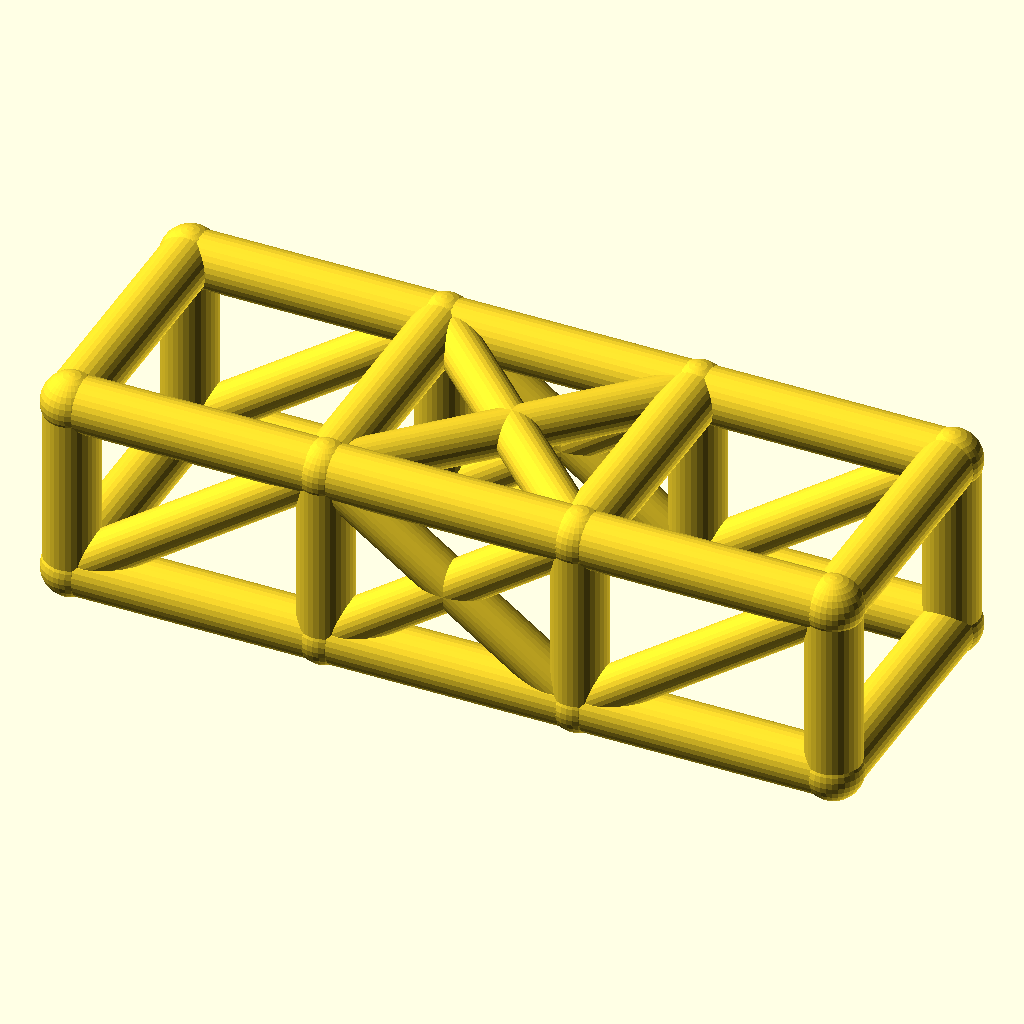
Cell 1 — every parameter at its default value.
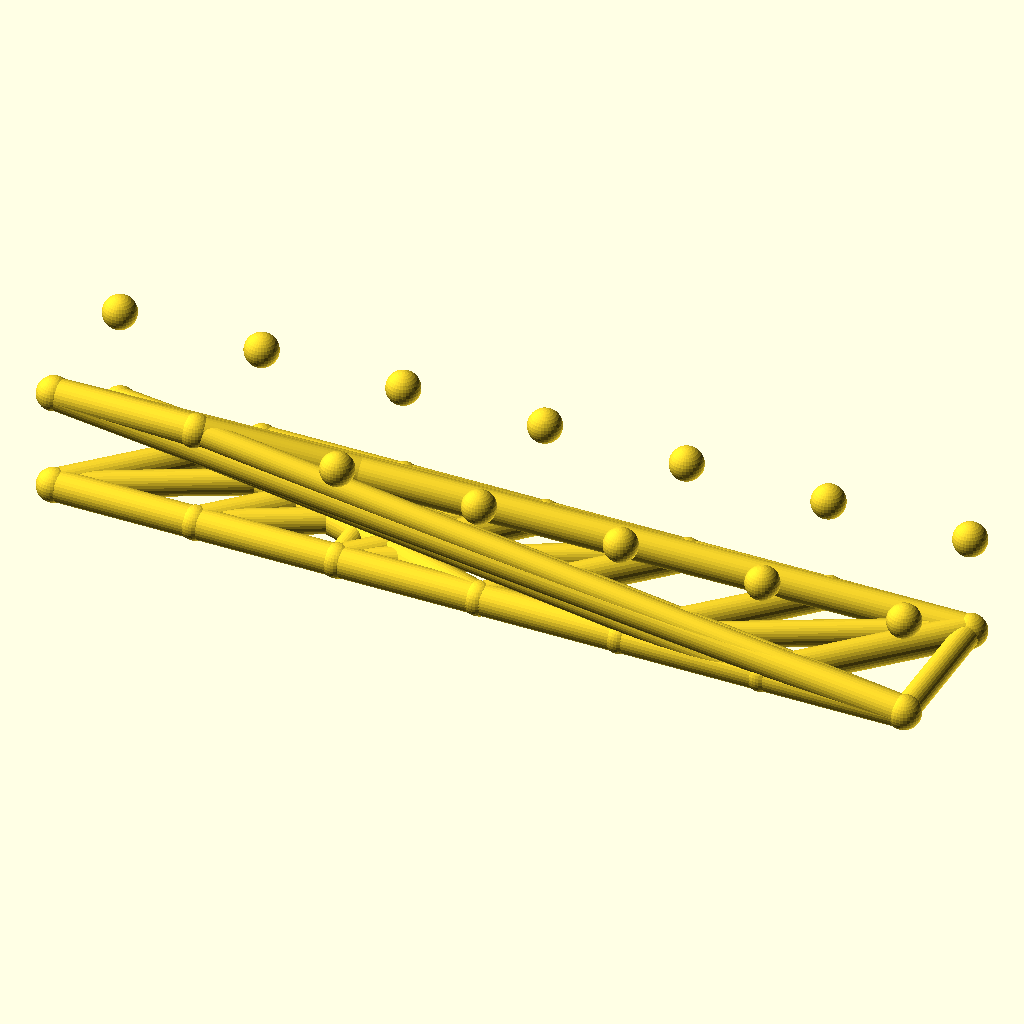
Cell 2: bays = 6 (everything else at default).
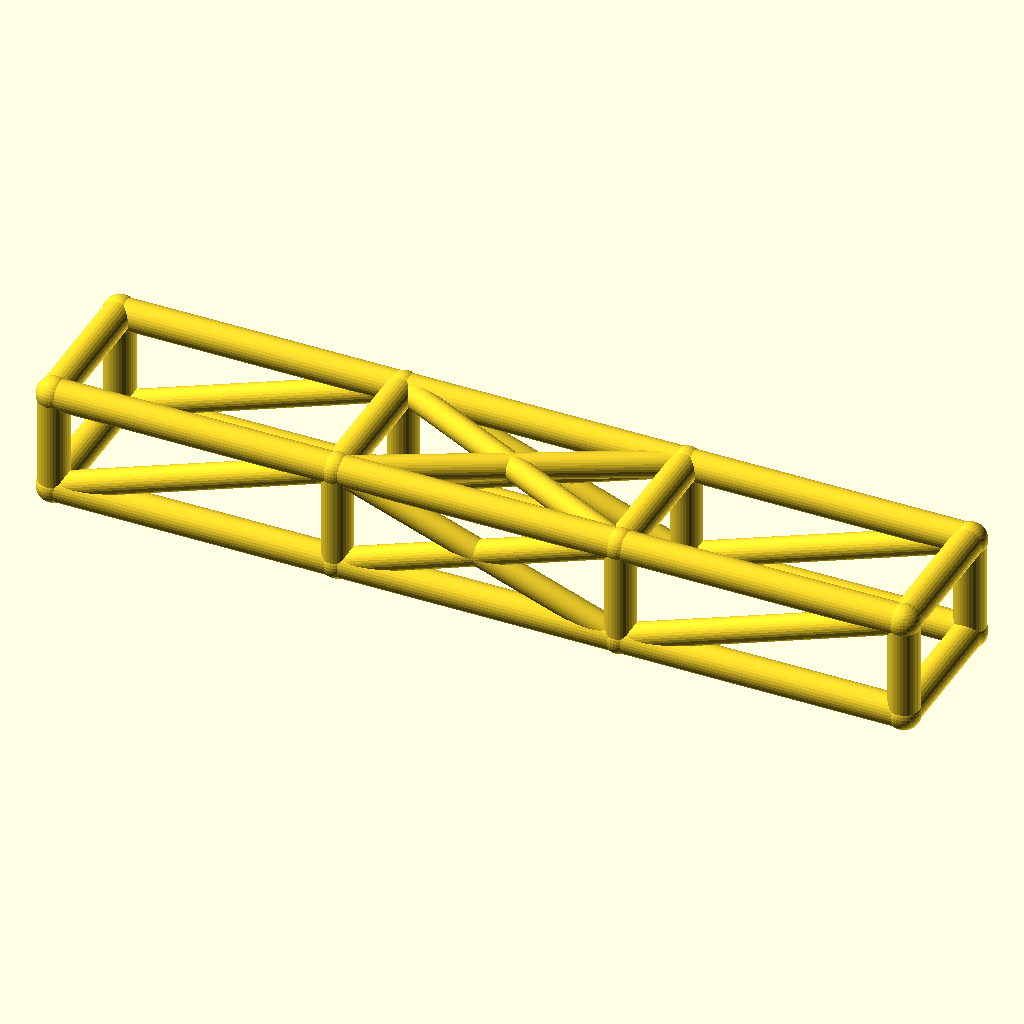
Cell 3: the same model with bay_l = 84.
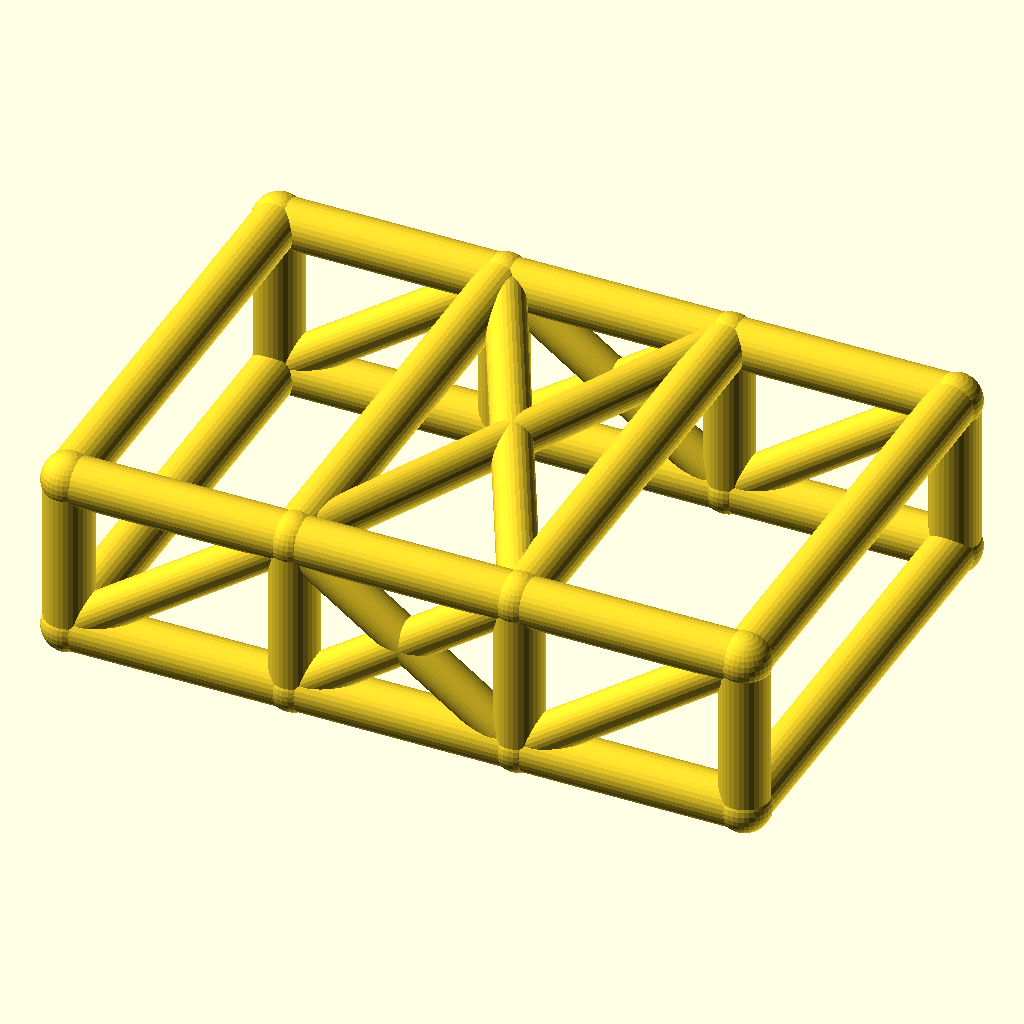
Cell 4: cage_w = 84 (everything else at default).
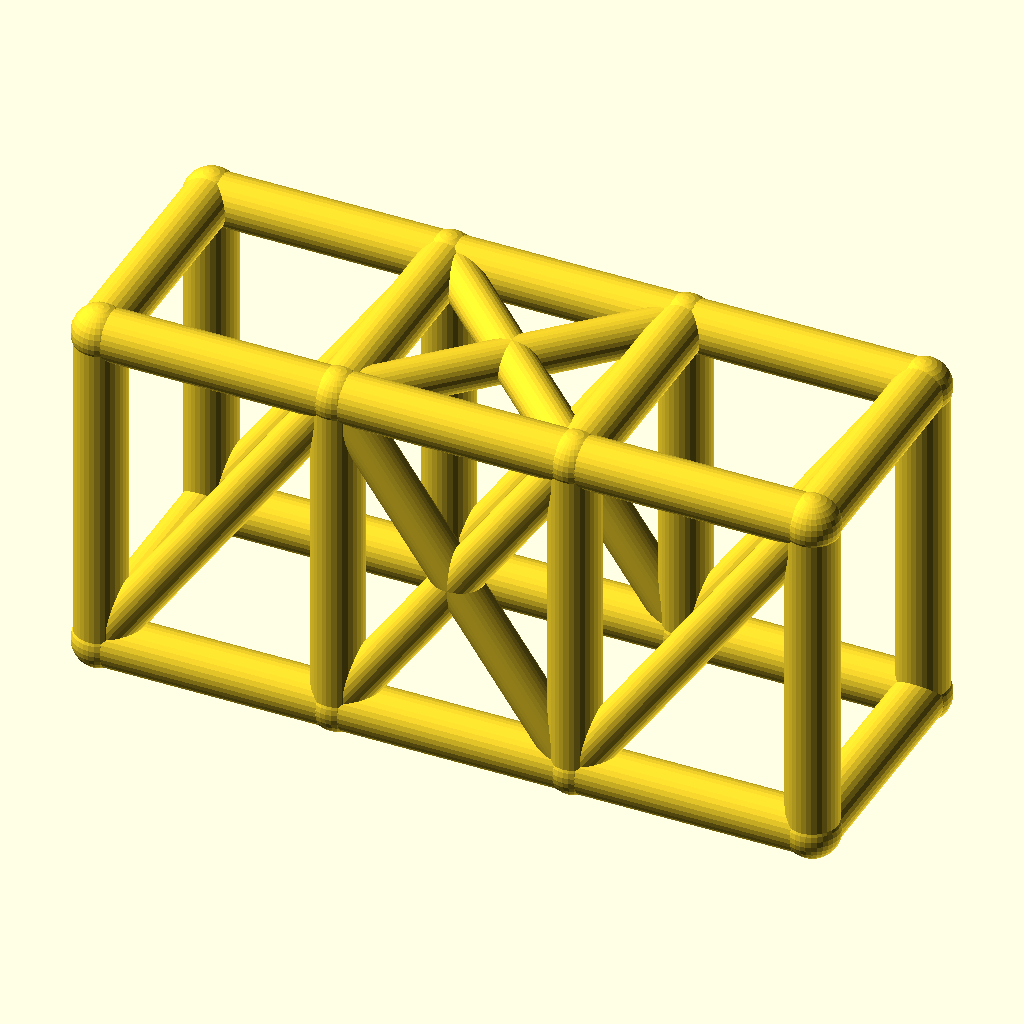
Cell 5: the same model with cage_h = 60.
All cells are drawn from the same view direction (rotation 55°, 0°, 25°, orthographic, colour scheme Cornfield), but the view is re-fitted for each cell, so position and scale can differ between cells as well as the parameter.
OpenSCAD source file optional_data/data/wire2/rollcages/scene_0119.scad:
$fn = 32;

// ----------------------------------------------------------------------
// Roll cage: 3 bays x 2 sections, bays 42 mm, 42 x 30 mm section
// ----------------------------------------------------------------------

// --- parameters (mm) ---
bays = 3;                 // number of bays along X
sections = 2;             // levels of the cage
bay_l = 42;               // bay length, X
cage_w = 42;              // cage width, Y
cage_h = 30;              // cage height, Z
rail_r = 4.5;             // rail and hoop radius
diag_r = 3.7;             // diagonal brace radius
joint_r = 4.9;            // joint ball radius

bbox_x = bays * bay_l + 2 * joint_r;  // overall X, joints included
bbox_y = cage_w + 2 * joint_r;  // overall Y, joints included
bbox_z = cage_h + 2 * joint_r;  // overall Z, joints included
rail_d = 2 * rail_r;  // rail stock diameter
diag_d = 2 * diag_r;  // diagonal stock diameter
joint_d = 2 * joint_r;  // joint ball diameter
cage_l = bays * bay_l;  // overall cage length
nodes = [for (lvl = [0, 1], side = [0, 1], st = [0 : bays]) [st * bay_l, side * cage_w, lvl * cage_h]];

module member(a, b, r) {
  /* round stock from joint a to joint b, ends buried in the joint balls */
  d = b - a;
  length = norm(d);
  translate(a) rotate([0, acos(d[2] / length), atan2(d[1], d[0])])
    cylinder(h = length, r = r);
}

module joint(p, r) {
  /* ball at the joint centre, fatter than every member meeting there */
  translate(p) sphere(r = r);
}

/* members - each call is one graph edge */
member(nodes[0], nodes[1], rail_r);
member(nodes[1], nodes[2], rail_r);
member(nodes[2], nodes[3], rail_r);
member(nodes[4], nodes[5], rail_r);
member(nodes[5], nodes[6], rail_r);
member(nodes[6], nodes[7], rail_r);
member(nodes[8], nodes[9], rail_r);
member(nodes[9], nodes[10], rail_r);
member(nodes[10], nodes[11], rail_r);
member(nodes[12], nodes[13], rail_r);
member(nodes[13], nodes[14], rail_r);
member(nodes[14], nodes[15], rail_r);
member(nodes[0], nodes[8], rail_r);
member(nodes[1], nodes[9], rail_r);
member(nodes[2], nodes[10], rail_r);
member(nodes[3], nodes[11], rail_r);
member(nodes[4], nodes[12], rail_r);
member(nodes[5], nodes[13], rail_r);
member(nodes[6], nodes[14], rail_r);
member(nodes[7], nodes[15], rail_r);
member(nodes[8], nodes[12], rail_r);
member(nodes[9], nodes[13], rail_r);
member(nodes[10], nodes[14], rail_r);
member(nodes[11], nodes[15], rail_r);
member(nodes[0], nodes[4], rail_r);
member(nodes[3], nodes[7], rail_r);
member(nodes[0], nodes[9], diag_r);
member(nodes[1], nodes[10], diag_r);
member(nodes[9], nodes[2], diag_r);
member(nodes[2], nodes[11], diag_r);
member(nodes[4], nodes[13], diag_r);
member(nodes[5], nodes[14], diag_r);
member(nodes[13], nodes[6], diag_r);
member(nodes[6], nodes[15], diag_r);
member(nodes[9], nodes[14], diag_r);
member(nodes[13], nodes[10], diag_r);

/* joint balls */
for (p = nodes) joint(p, joint_r);
Customizer parameters (derived from the source; name, type, default, range or options):
bays: number, default 3
sections: number, default 2
bay_l: number, default 42
cage_w: number, default 42
cage_h: number, default 30
rail_r: number, default 4.5
diag_r: number, default 3.7
joint_r: number, default 4.9
